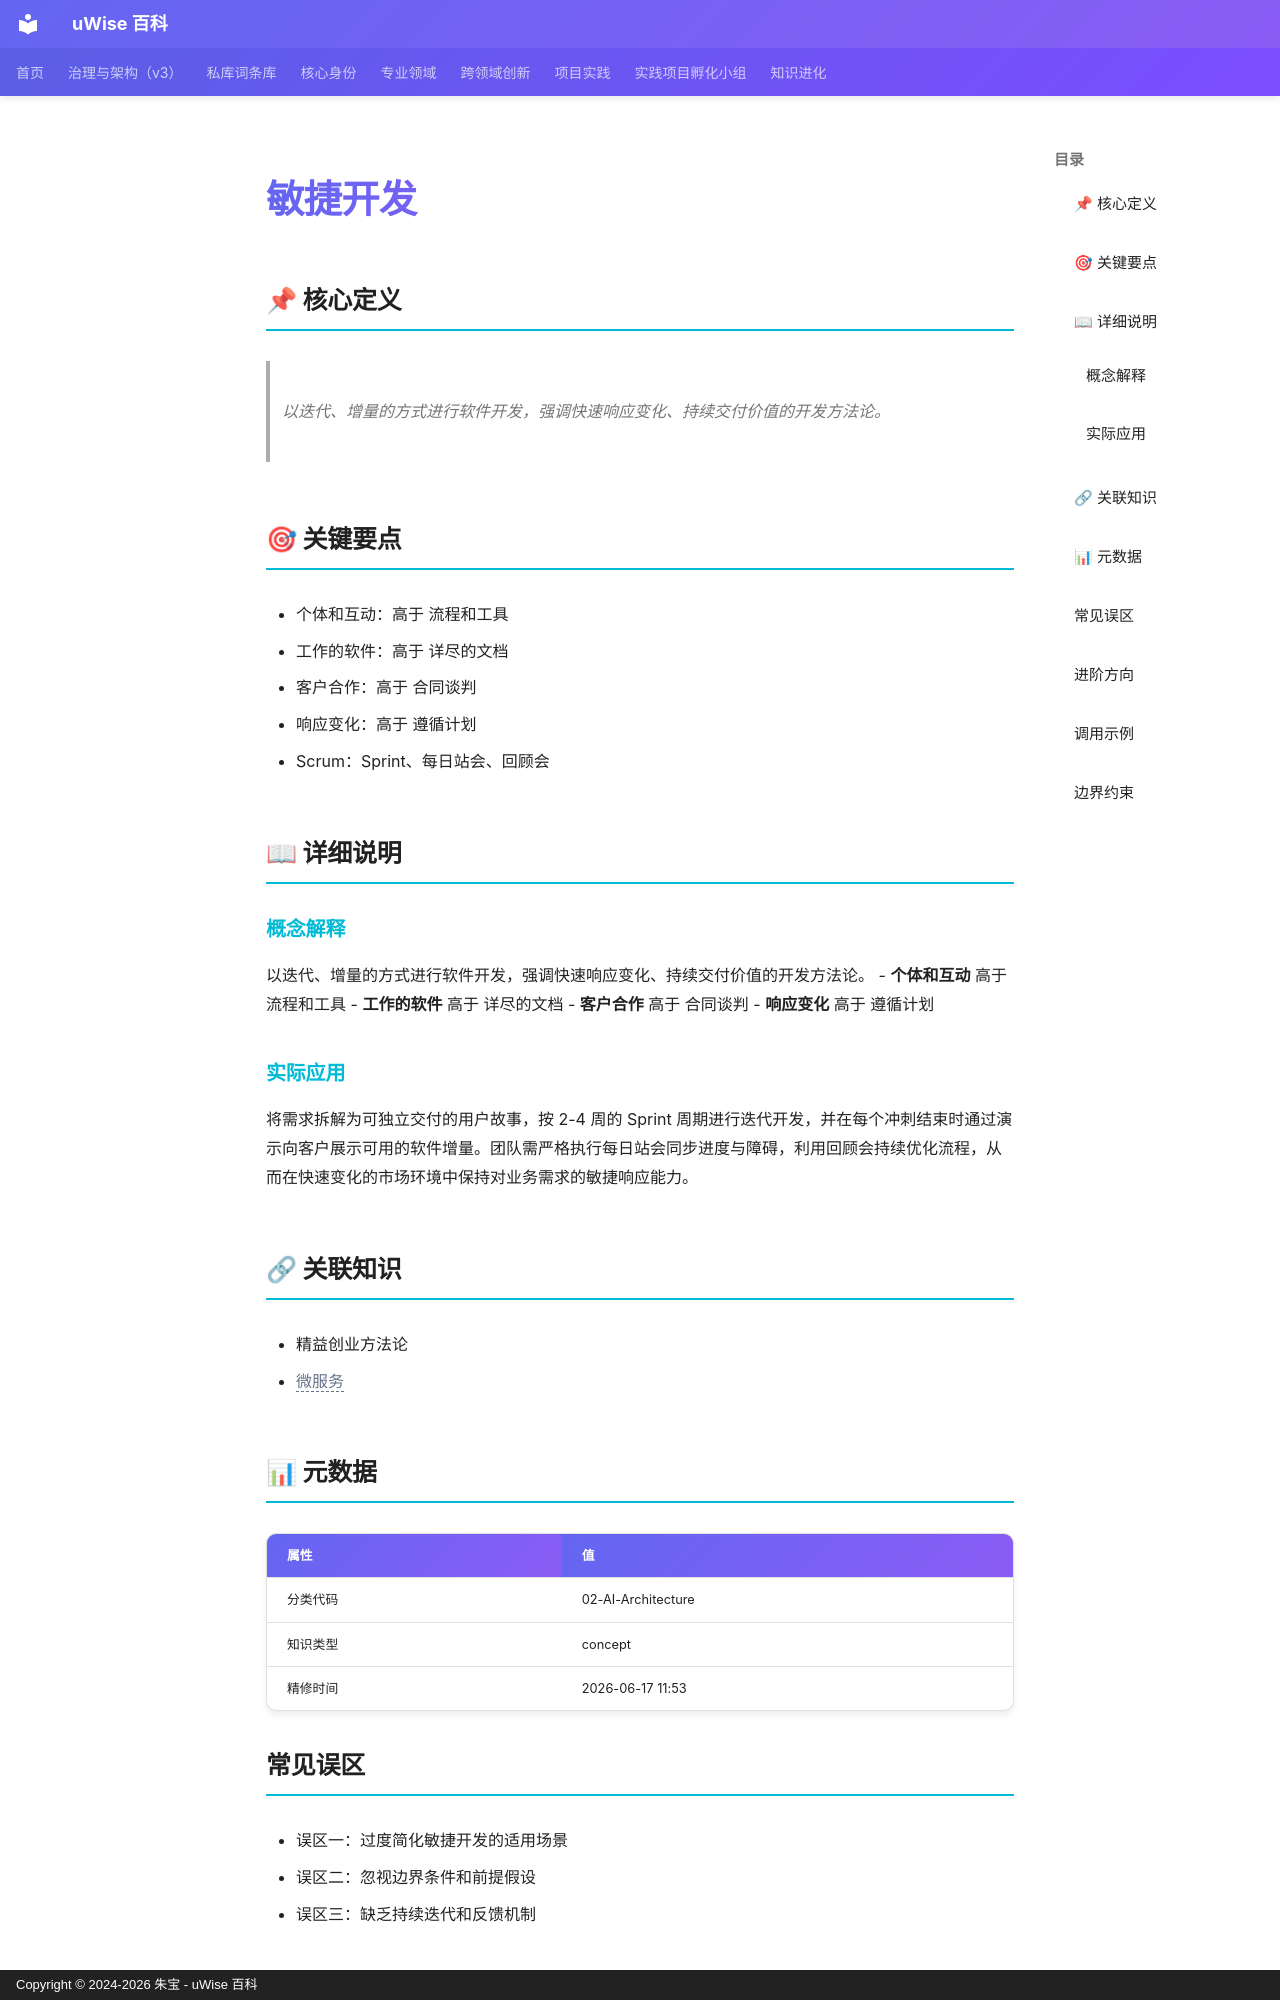

repository: zhubao315/uWise · page: vault-encyclopedia/md-e541073d/index.html · generator: mkdocs · copyright: Copyright © 2024-2026 朱宝 - uWise 百科

---
title: "敏捷开发"
description: "以迭代、增量的方式进行软件开发，强调快速响应变化、持续交付价值的开发方法论。"
---

# 敏捷开发

## 📌 核心定义

> 以迭代、增量的方式进行软件开发，强调快速响应变化、持续交付价值的开发方法论。

## 🎯 关键要点

- 个体和互动：高于 流程和工具
- 工作的软件：高于 详尽的文档
- 客户合作：高于 合同谈判
- 响应变化：高于 遵循计划
- Scrum：Sprint、每日站会、回顾会

## 📖 详细说明

### 概念解释
以迭代、增量的方式进行软件开发，强调快速响应变化、持续交付价值的开发方法论。
- **个体和互动** 高于 流程和工具
- **工作的软件** 高于 详尽的文档
- **客户合作** 高于 合同谈判
- **响应变化** 高于 遵循计划


### 实际应用

将需求拆解为可独立交付的用户故事，按 2-4 周的 Sprint 周期进行迭代开发，并在每个冲刺结束时通过演示向客户展示可用的软件增量。团队需严格执行每日站会同步进度与障碍，利用回顾会持续优化流程，从而在快速变化的市场环境中保持对业务需求的敏捷响应能力。

## 🔗 关联知识

- 精益创业方法论
- <span class="uw-unresolved" data-target="微服务" title="未解析的双链目标：微服务">微服务</span>

## 📊 元数据

| 属性 | 值 |
|------|-----|
| 分类代码 | 02-AI-Architecture |
| 知识类型 | concept |
| 精修时间 | 2026-06-17 11:53 |

## 常见误区

- 误区一：过度简化敏捷开发的适用场景
- 误区二：忽视边界条件和前提假设
- 误区三：缺乏持续迭代和反馈机制

## 进阶方向

- 深入研究敏捷开发的底层原理
- 结合实际项目进行实践验证
- 与其他方法论进行交叉融合

---
